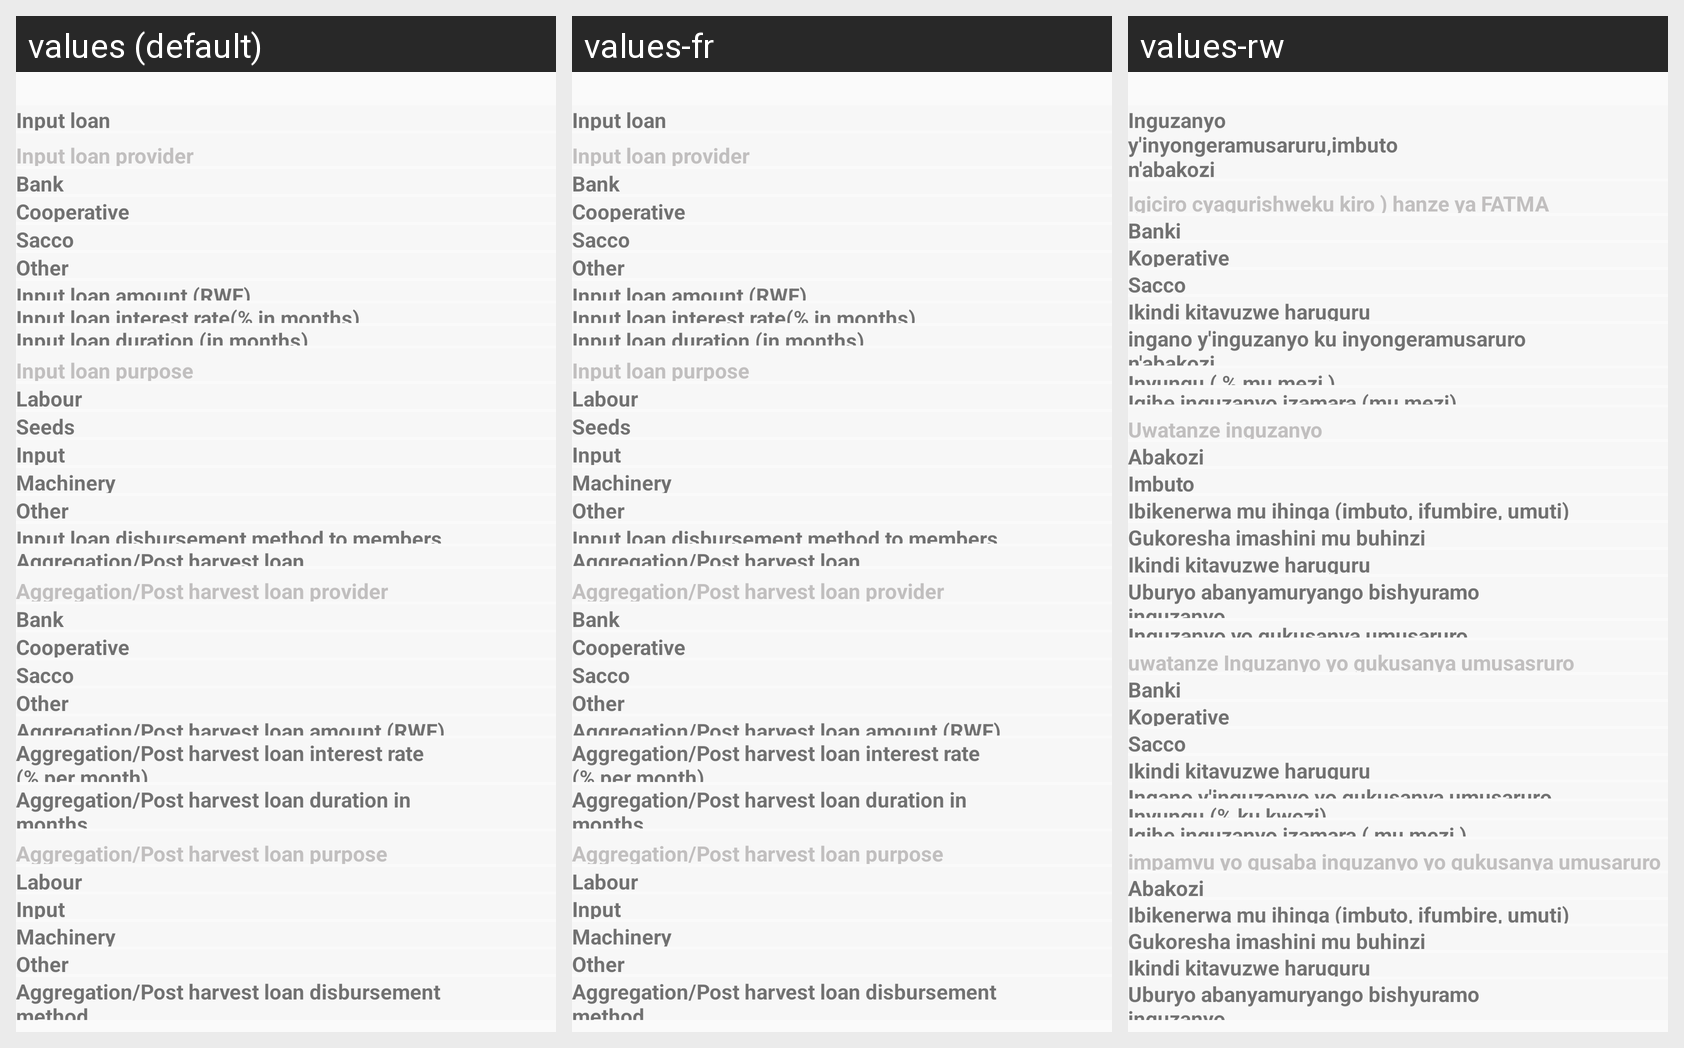

Strings drawn on this Android screen and how each of the app's shown locales translates them:
Android screen res/layout/baseline_finance_info_coop_item.xml rendered under 3 locales, left to right: values (default), values-fr, values-rw. Device: Nexus 5 (rendered at 1080×1920; each locale shown at half size, 540×960, under a caption strip naming it); theme AppTheme.
Strings drawn on this screen, with the default value and each locale's value (text and hints the layout hard-codes, and strings that could not be matched under every locale, appear in the picture but are not listed):

input_loan
  values: Input loan
  values-fr: Input loan
  values-rw: Inguzanyo y'inyongeramusaruru,imbuto n'abakozi

input_loan_provider
  values: Input loan provider
  values-fr: Input loan provider
  values-rw: Igiciro cyagurishweku kiro ) hanze ya FATMA

bank
  values: Bank
  values-fr: Bank
  values-rw: Banki

cooperative
  values: Cooperative
  values-fr: Cooperative
  values-rw: Koperative

sacco
  values: Sacco
  values-fr: Sacco
  values-rw: Sacco

other_res_av
  values: Other
  values-fr: Other
  values-rw: Ikindi kitavuzwe haruguru

input_loan_amount
  values: Input loan amount (RWF)
  values-fr: Input loan amount (RWF)
  values-rw: ingano y'inguzanyo ku inyongeramusaruro n'abakozi

input_loan_interest_rate
  values: Input loan interest rate(% in months)
  values-fr: Input loan interest rate(% in months)
  values-rw: Inyungu ( % mu mezi )

input_loan_duration
  values: Input loan duration (in months)
  values-fr: Input loan duration (in months)
  values-rw: Igihe inguzanyo izamara (mu mezi)

input_loan_purpose
  values: Input loan purpose
  values-fr: Input loan purpose
  values-rw: Uwatanze inguzanyo

labour
  values: Labour
  values-fr: Labour
  values-rw: Abakozi

seed
  values: Seeds
  values-fr: Seeds
  values-rw: Imbuto

input
  values: Input
  values-fr: Input
  values-rw: Ibikenerwa mu ihinga (imbuto, ifumbire, umuti)

machinery
  values: Machinery
  values-fr: Machinery
  values-rw: Gukoresha imashini mu buhinzi

input_loan_disbursement_method
  values: Input loan disbursement method to members
  values-fr: Input loan disbursement method to members
  values-rw: Uburyo abanyamuryango bishyuramo inguzanyo

aggrgation_post_harvset_loan
  values: Aggregation/Post harvest loan
  values-fr: Aggregation/Post harvest loan
  values-rw: Inguzanyo yo gukusanya umusaruro

aggrgation_post_harvset_loan_provider
  values: Aggregation/Post harvest loan provider
  values-fr: Aggregation/Post harvest loan provider
  values-rw: uwatanze Inguzanyo yo gukusanya umusasruro

aggrgation_post_harvset_loan_amount
  values: Aggregation/Post harvest loan amount (RWF)
  values-fr: Aggregation/Post harvest loan amount (RWF)
  values-rw: Ingano y'inguzanyo yo gukusanya umusaruro

aggrgation_post_harvset_loan_interest
  values: Aggregation/Post harvest loan interest rate (% per month)
  values-fr: Aggregation/Post harvest loan interest rate (% per month)
  values-rw: Inyungu (% ku kwezi)

aggrgation_post_harvset_loan_duration
  values: Aggregation/Post harvest loan duration in months
  values-fr: Aggregation/Post harvest loan duration in months
  values-rw: Igihe inguzanyo izamara ( mu mezi )

aggrgation_post_harvset_loan_purpose
  values: Aggregation/Post harvest loan purpose
  values-fr: Aggregation/Post harvest loan purpose
  values-rw: impamvu yo gusaba inguzanyo yo gukusanya umusaruro

aggrgation_post_harvset_laon_disbursement_method
  values: Aggregation/Post harvest loan disbursement method
  values-fr: Aggregation/Post harvest loan disbursement method
  values-rw: Uburyo abanyamuryango bishyuramo inguzanyo
